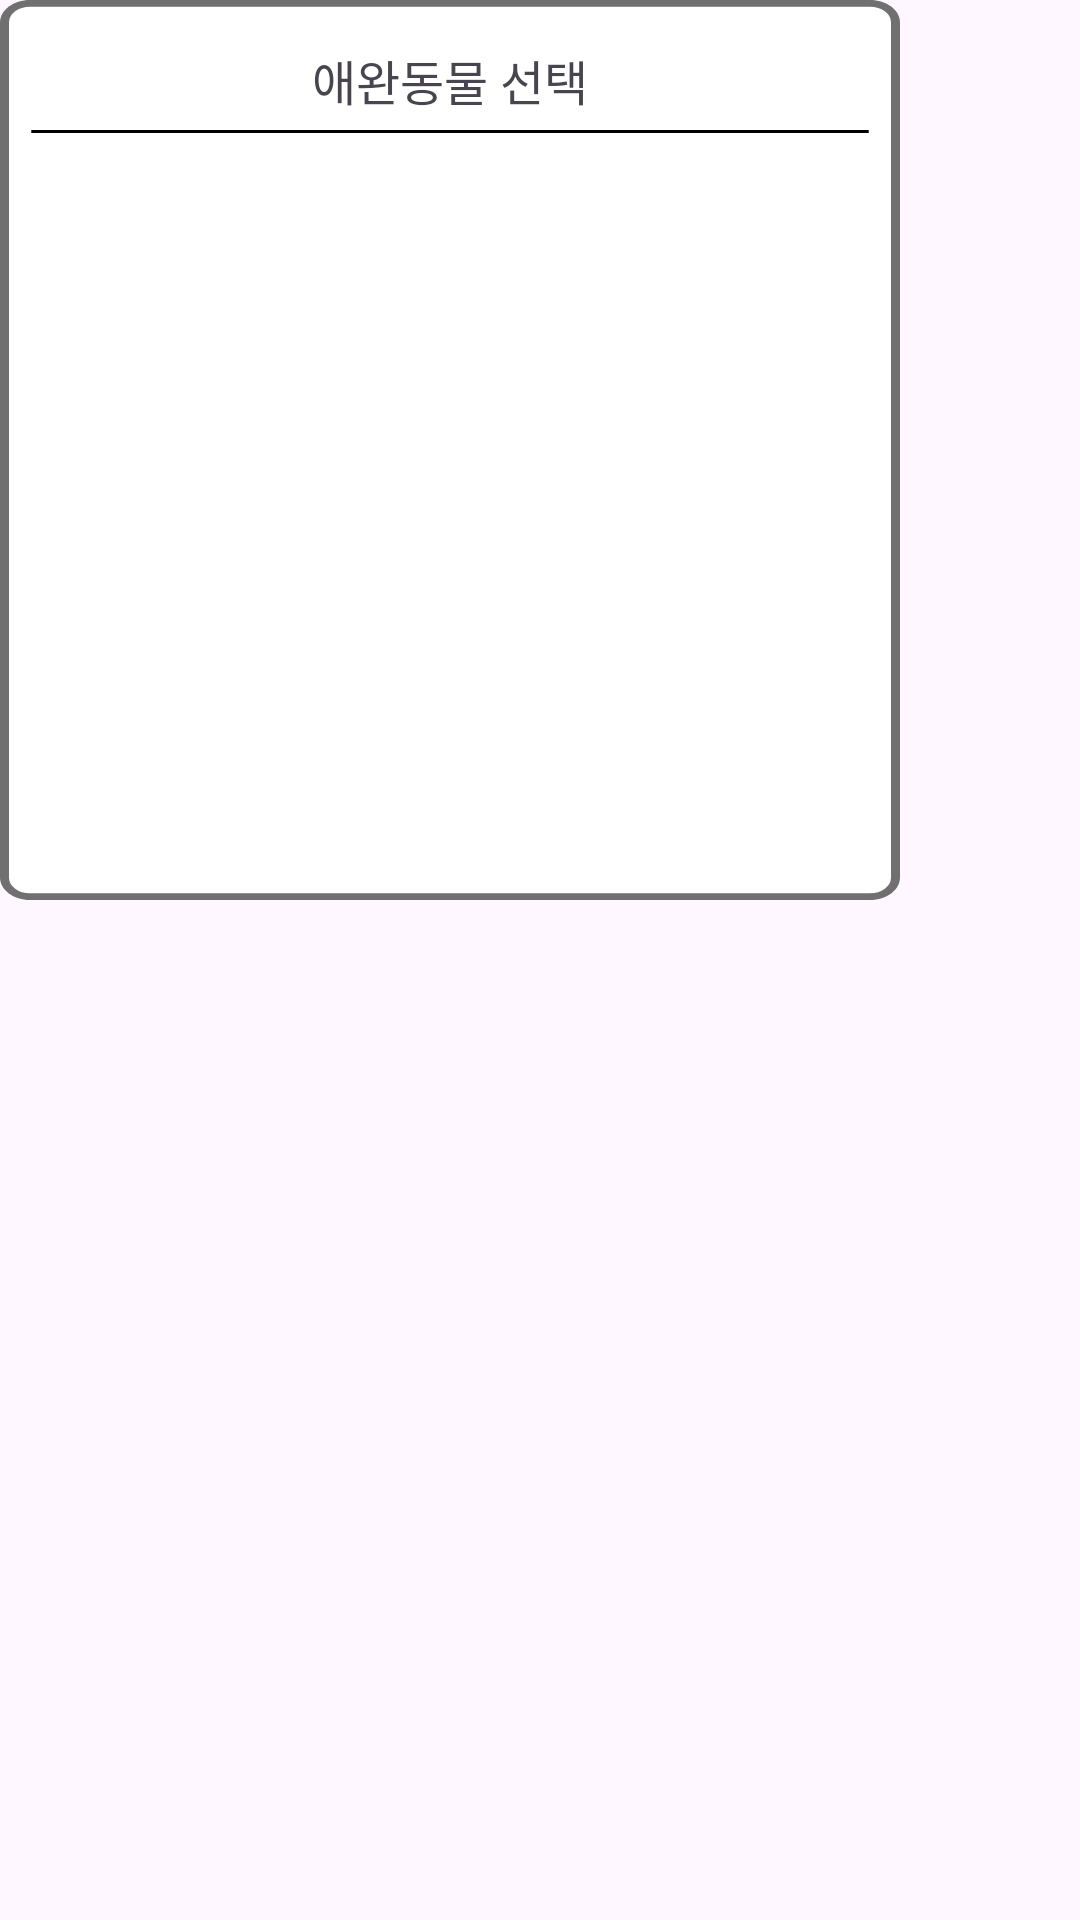

Here is an Android app screen rendered from its layout file. Give the layout XML and the strings, colors and styles it references.
<!-- AndroidManifest.xml: application theme Theme.MyJavaApplication -->
<!-- res/layout/dialog_petchange.xml -->
<?xml version="1.0" encoding="utf-8"?>
<FrameLayout xmlns:android="http://schemas.android.com/apk/res/android"
    xmlns:tools="http://schemas.android.com/tools"
    android:layout_width="wrap_content"
    android:layout_height="wrap_content"
    xmlns:app="http://schemas.android.com/apk/res-auto">
    <androidx.constraintlayout.widget.ConstraintLayout
        android:layout_width="wrap_content"
        android:layout_height="wrap_content">
        <View
            android:id="@+id/Petchange_SelectedBox"
            android:layout_width="300dp"
            android:layout_height="300dp"
            app:layout_constraintTop_toTopOf="parent"
            app:layout_constraintBottom_toBottomOf="parent"
            app:layout_constraintLeft_toLeftOf="parent"
            app:layout_constraintRight_toRightOf="parent"
            android:background="@drawable/petvaccine_selected_box"
            android:orientation="vertical"/>

        <TextView
            android:id="@+id/Petchange_SelectedTitle"
            app:layout_constraintLeft_toLeftOf="@id/Petchange_SelectedBox"
            app:layout_constraintRight_toRightOf="@id/Petchange_SelectedBox"
            app:layout_constraintTop_toTopOf="@id/Petchange_SelectedBox"
            android:layout_width="wrap_content"
            android:layout_height="wrap_content"
            android:text="애완동물 선택"
            android:textSize="16dp"
            android:layout_marginTop="15dp"/>

        <View
            android:id="@+id/Petchange_DialogHorizonatalLine"
            android:layout_width="280dp"
            android:layout_height="1dp"
            android:background="@drawable/mypage_horizontal_line"
            app:layout_constraintTop_toBottomOf="@id/Petchange_SelectedTitle"
            android:layout_marginTop="5dp"
            app:layout_constraintLeft_toLeftOf="@id/Petchange_SelectedBox"
            app:layout_constraintRight_toRightOf="@id/Petchange_SelectedBox"/>

        <androidx.recyclerview.widget.RecyclerView
            android:id="@+id/Petchange_RecyclerView"
            android:layout_width="280dp"
            android:layout_height="225dp"
            app:layout_constraintTop_toBottomOf="@id/Petchange_DialogHorizonatalLine"
            app:layout_constraintLeft_toLeftOf="parent"
            app:layout_constraintRight_toRightOf="parent"
            android:layout_marginTop="15dp"/>
    </androidx.constraintlayout.widget.ConstraintLayout>
</FrameLayout>
<!-- resources referenced by this layout -->
<resources>
  <!-- drawable mypage_horizontal_line (drawable) -->
  <?xml version="1.0" encoding="utf-8"?>
  <vector
      xmlns:android="http://schemas.android.com/apk/res/android"
      xmlns:aapt="http://schemas.android.com/aapt"
      android:width="331dp"
      android:height="1dp"
      android:viewportWidth="331"
      android:viewportHeight="1"
      >
      <group>
          <clip-path
              android:pathData="M0.5 0.5H330.5H0.5Z"
              />
      </group>
      <path
          android:pathData="M0.5 0.5H330.5H0.5Z"
          android:strokeWidth="1"
          android:strokeColor="#000000"
          />
  </vector>
  <!-- drawable petvaccine_selected_box (drawable) -->
  <?xml version="1.0" encoding="utf-8"?>
  <vector
      xmlns:android="http://schemas.android.com/apk/res/android"
      xmlns:aapt="http://schemas.android.com/aapt"
      android:width="300dp"
      android:height="400dp"
      android:viewportWidth="300"
      android:viewportHeight="400"
      >
      <group>
          <clip-path
              android:pathData="M10 0H290C295.523 0 300 4.47715 300 10V390C300 395.523 295.523 400 290 400H10C4.47715 400 0 395.523 0 390V10C0 4.47715 4.47715 0 10 0Z"
              />
          <path
              android:pathData="M0 0V400H300V0"
              android:fillColor="@color/white"
              />
          <path
              android:pathData="M10 0H290C295.523 0 300 4.47715 300 10V390C300 395.523 295.523 400 290 400H10C4.47715 400 0 395.523 0 390V10C0 4.47715 4.47715 0 10 0Z"
              android:strokeWidth="6"
              android:strokeColor="@color/middlegray"
              />
      </group>
  </vector>
  <style name="Theme.MyJavaApplication" parent="Base.Theme.MyJavaApplication" />
  <color name="white">#FFFFFFFF</color>
  <color name="middlegray">#707070</color>
  <style name="Base.Theme.MyJavaApplication" parent="Theme.Material3.DayNight.NoActionBar">
          <item name="windowNoTitle">true</item>
          
          
      </style>
</resources>
